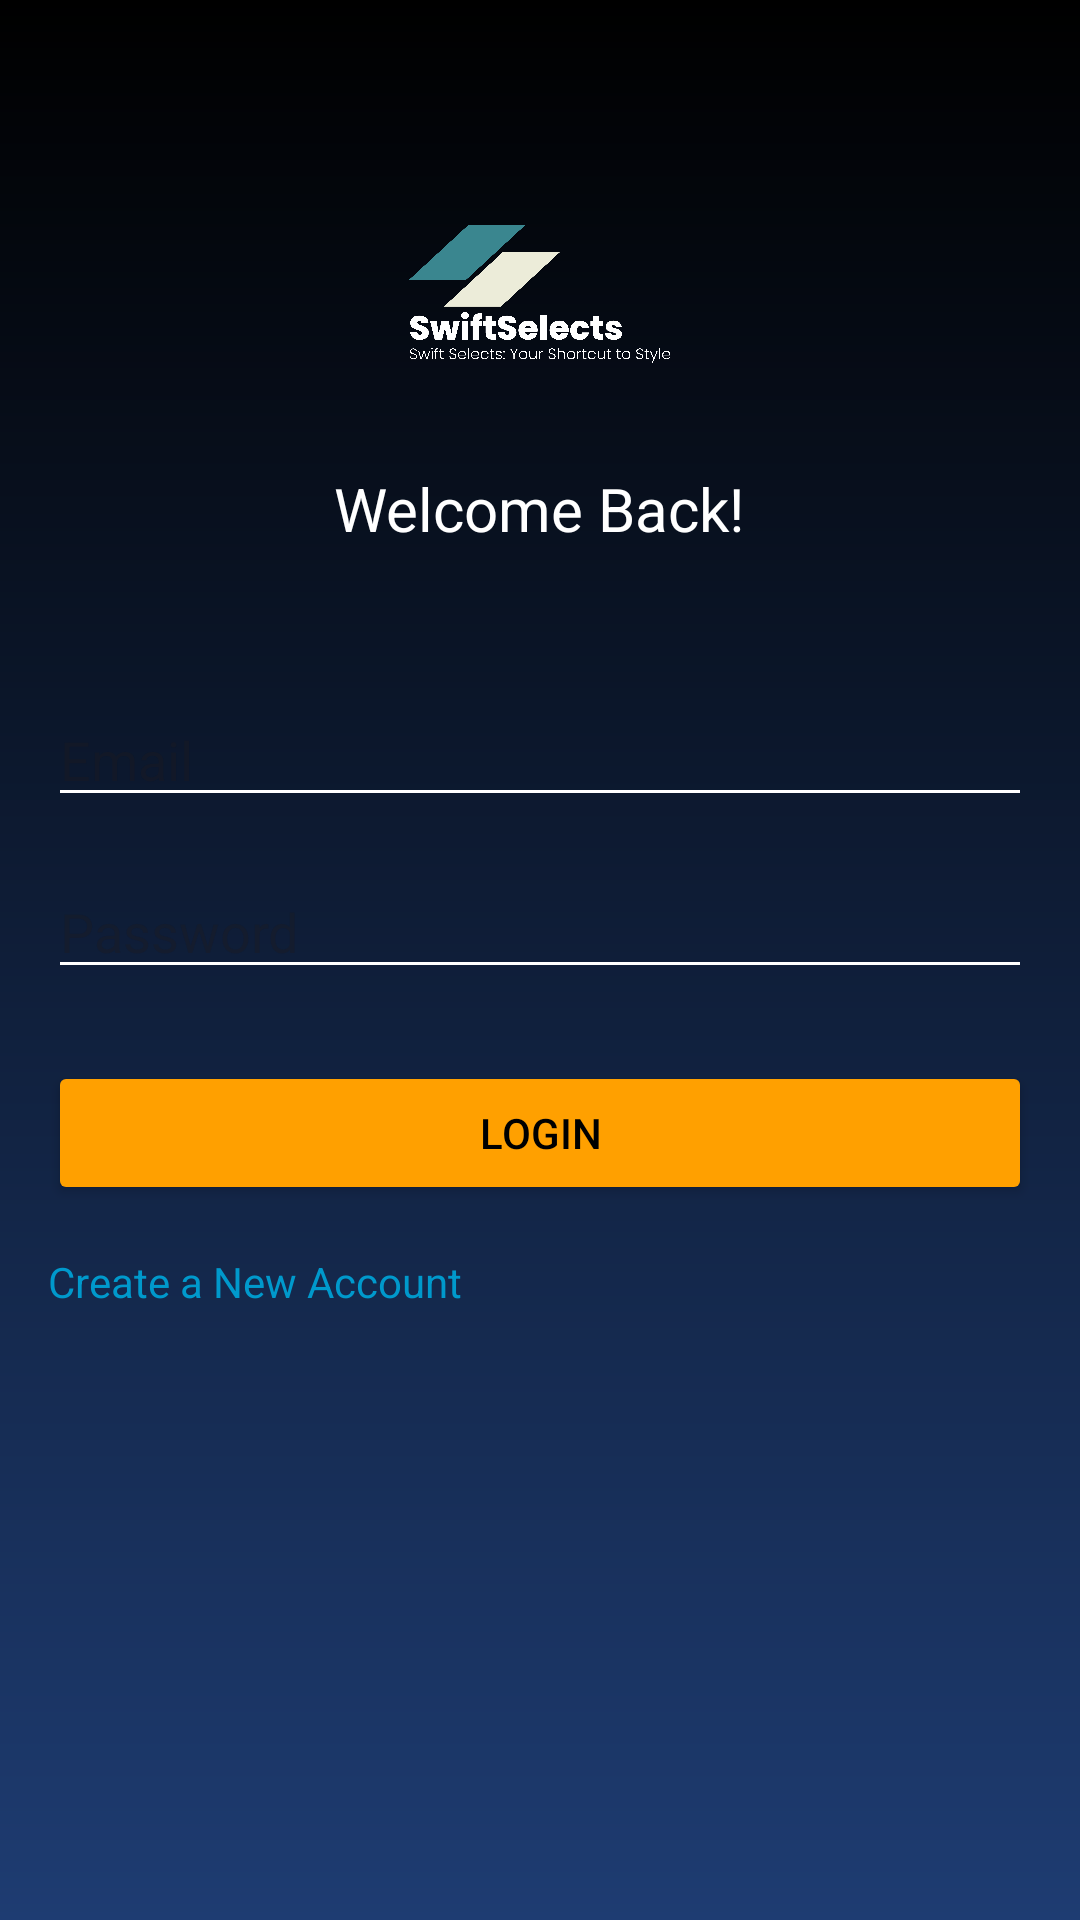

Here is an Android app screen rendered from its layout file. Give the layout XML and the strings, colors and styles it references.
<!-- AndroidManifest.xml: application theme Theme.Project2_Ecommerce_Bibek_Karki -->
<!-- res/layout/activity_login.xml -->
<RelativeLayout xmlns:android="http://schemas.android.com/apk/res/android"
    android:layout_width="match_parent"
    android:layout_height="match_parent"
    android:padding="16dp"
    android:background="@drawable/login_background">

    
    <LinearLayout
        android:id="@+id/layout_header"
        android:layout_width="match_parent"
        android:layout_height="wrap_content"
        android:orientation="vertical"
        android:gravity="center_horizontal"
        android:paddingTop="32dp"
        android:paddingBottom="16dp">

        <ImageView
            android:layout_width="100dp"
            android:layout_height="100dp"
            android:src="@drawable/logo_transparent"
            android:contentDescription="Logo" />

        <TextView
            android:layout_width="wrap_content"
            android:layout_height="wrap_content"
            android:text="Welcome Back!"
            android:textSize="20sp"
            android:textColor="@android:color/white"
            android:layout_marginTop="8dp"/>

    </LinearLayout>

    
    <EditText
        android:id="@+id/edit_text_email"
        android:layout_width="match_parent"
        android:layout_height="wrap_content"
        android:layout_below="@id/layout_header"
        android:layout_marginTop="32dp"
        android:backgroundTint="@android:color/white"
        android:hint="Email"
        android:inputType="textEmailAddress"
        android:textColor="@android:color/white"/>

    
    <EditText
        android:id="@+id/edit_text_password"
        android:layout_width="match_parent"
        android:layout_height="wrap_content"
        android:layout_below="@id/edit_text_email"
        android:layout_marginTop="16dp"
        android:backgroundTint="@android:color/white"
        android:hint="Password"
        android:inputType="textPassword"
        android:textColor="@android:color/white"/>

    
    <Button
        android:id="@+id/btn_login"
        android:layout_width="match_parent"
        android:layout_height="wrap_content"
        android:layout_below="@id/edit_text_password"
        android:layout_marginTop="24dp"
        android:text="Login"
        android:textColor="@android:color/black"
        android:backgroundTint="#FFA000"/>

    
    <TextView
        android:id="@+id/text_create_account"
        android:layout_width="wrap_content"
        android:layout_height="wrap_content"
        android:text="Create a New Account"
        android:textColor="@android:color/holo_blue_dark"
        android:layout_below="@id/btn_login"
        android:layout_marginTop="16dp"/>

</RelativeLayout>
<!-- resources referenced by this layout -->
<resources>
  <!-- drawable login_background (drawable) -->
  <?xml version="1.0" encoding="utf-8"?>
  <shape xmlns:android="http://schemas.android.com/apk/res/android">
      <gradient
          android:angle="90"
          android:startColor="#1E3C72"
          android:endColor="#000000"
          android:type="linear"/>
  </shape>
  <!-- drawable logo_transparent: png bitmap (drawable, 343206 bytes) -->
  <style name="Theme.Project2_Ecommerce_Bibek_Karki" parent="Base.Theme.Project2_Ecommerce_Bibek_Karki" />
  <style name="Base.Theme.Project2_Ecommerce_Bibek_Karki" parent="Theme.Material3.DayNight.NoActionBar">
          
          
      </style>
</resources>
